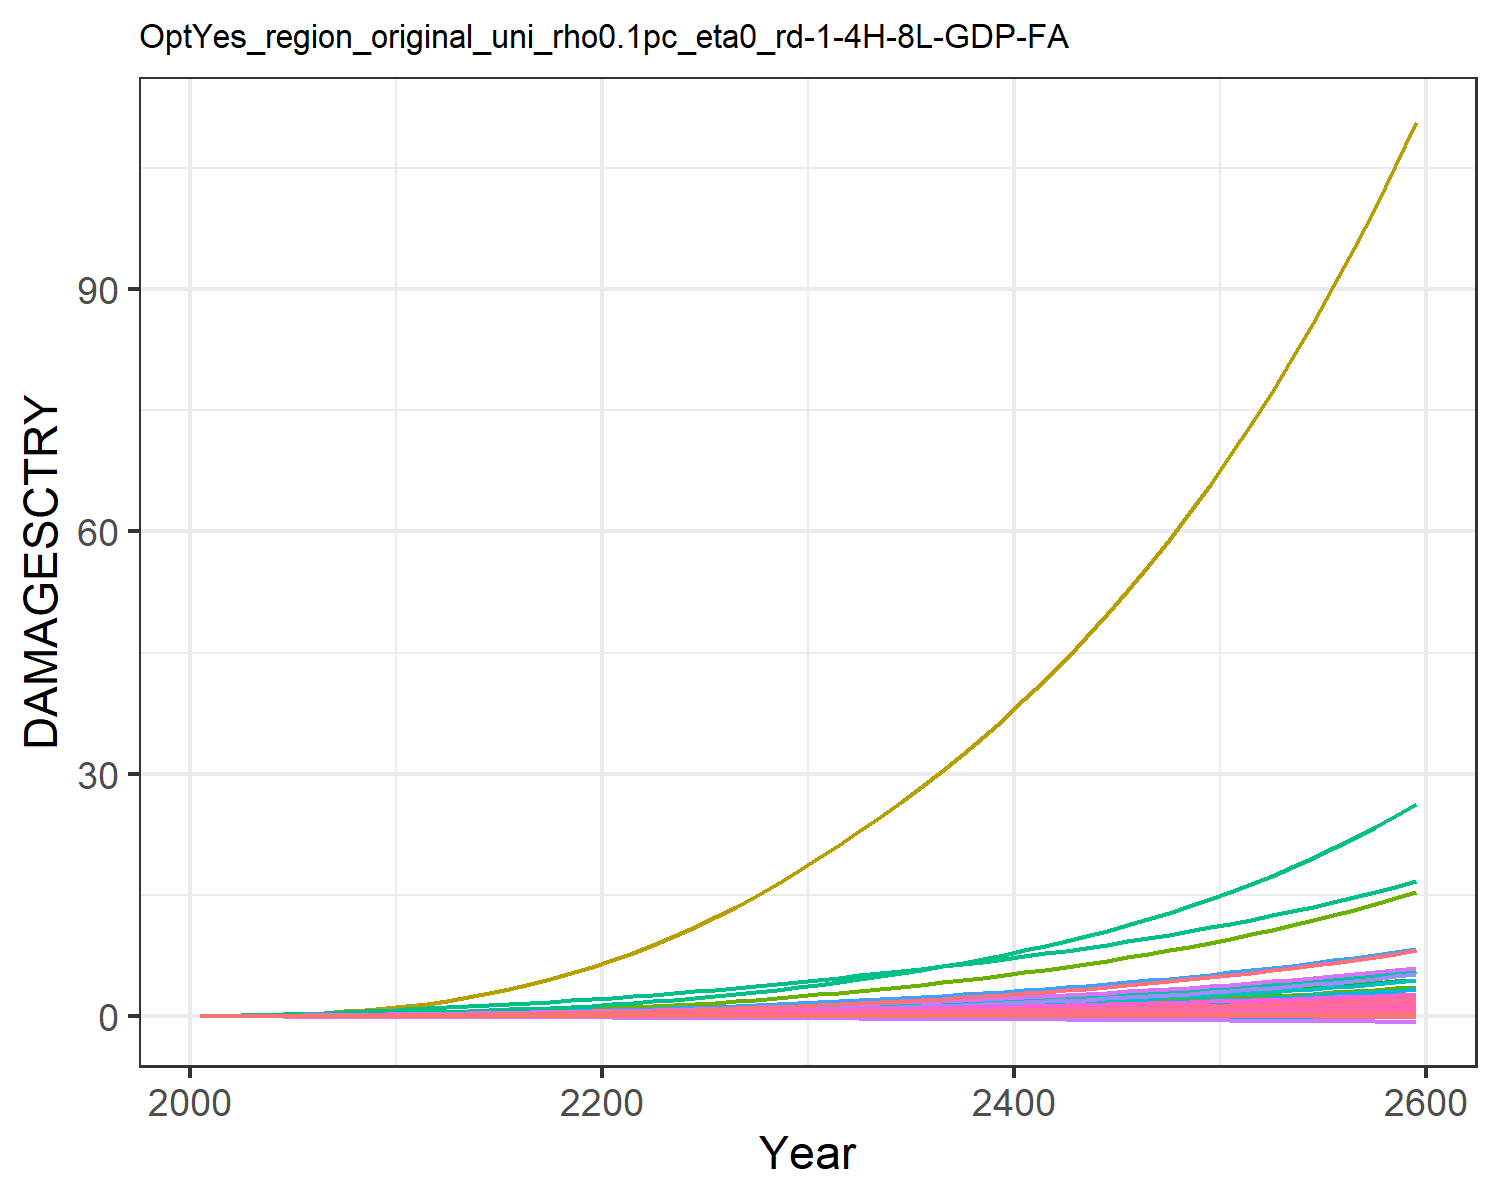

The table this chart was drawn from, first rows:
9.31785260838142e-6, 0.0003608619853795658, 1.0946381900809916e-5, 0.004765314077660638, 0.0018665133772867214, -2.8555077691104798e-5, 0.004069308976660987, -0.0011605177616461034, 7.170073115505463e-5, 1.2427679935976366e-5, -0.0006685173286926385, 7.403306069728318e-5, 0.00010175885351298185, 0.0019734179289593685, -3.319763079162955e-5, 0.0005294688058474064, 6.76897506562309e-5, -2.951047924832515e-5, -0.00022142116662110482, 1.7791280022773245e-5, 0.00014844423762505837, 0.013735724312249, 3.315999472221272e-5, 0.000124818396085883
2.168433191671202e-5, 0.0008694, 2.1634986937349208e-5, 0.009605, 0.003498, -4.5502052425847e-5, 0.008096, -0.001716, 0.0001236, 2.8088925791745816e-5, -0.0009383, 0.0001674, 0.0002286, 0.003744, -4.860173315555991e-5, 0.001055, 0.0001229, -4.603260274038859e-5, -0.0003595, 3.283823265020875e-5, 0.0002829, 0.02567, 6.0304533249430226e-5, 0.0002349
3.9477094188434824e-5, 0.001646, 3.321278234759078e-5, 0.01529, 0.005344, -6.639834156358632e-5, 0.01138, -0.002275, 0.0001849, 5.218243939830671e-5, -0.001226, 0.000311, 0.0004239, 0.006437, -6.878063512466123e-5, 0.001674, 0.0001859, -6.670715628568591e-5, -0.0005276, 4.9906582660357557e-5, 0.0004342, 0.03916, 9.124661681432233e-5, 0.0004028
6.46599712865908e-5, 0.002881, 4.7733714249187144e-5, 0.02248, 0.007527, -9.0296246357784e-5, 0.01525, -0.00283, 0.0002552, 8.868512301740512e-5, -0.001503, 0.0005317, 0.0007196, 0.01022, -9.180225784666156e-5, 0.002451, 0.0002603, -9.029453402760916e-5, -0.0007197, 7.006924941668787e-5, 0.0006131, 0.05512, 0.0001278, 0.000638
9.695969128861972e-5, 0.004675, 6.487476746633823e-5, 0.03103, 0.009915, -0.0001167, 0.01941, -0.003382, 0.0003325, 0.0001392, -0.001772, 0.0008419, 0.001129, 0.01509, -0.0001174, 0.003368, 0.0003417, -0.0001163, -0.0009316, 9.212277591119246e-5, 0.0008086, 0.07258, 0.0001678, 0.0009398
0.0001339, 0.006935, 8.437242779017547e-5, 0.04018, 0.01235, -0.0001446, 0.02368, -0.003903, 0.0004138, 0.0001989, -0.002019, 0.001217, 0.001612, 0.02073, -0.0001448, 0.004343, 0.0004249, -0.0001439, -0.001156, 0.0001146, 0.001008, 0.09042, 0.0002087, 0.001287
0.0001752, 0.009652, 0.0001065, 0.05012, 0.0149, -0.0001743, 0.02804, -0.004396, 0.0004994, 0.0002664, -0.002246, 0.00165, 0.002159, 0.02712, -0.0001742, 0.005393, 0.0005121, -0.0001732, -0.001393, 0.0001382, 0.001215, 0.1091, 0.0002515, 0.001679
0.0002228, 0.0131, 0.0001315, 0.06147, 0.01763, -0.0002056, 0.03269, -0.004886, 0.000589, 0.0003477, -0.002466, 0.002182, 0.002818, 0.0346, -0.0002054, 0.006584, 0.0006055, -0.0002041, -0.001644, 0.0001634, 0.001437, 0.1291, 0.0002974, 0.002135
0.000277, 0.01743, 0.0001594, 0.07442, 0.02054, -0.0002384, 0.03768, -0.005374, 0.0006825, 0.0004443, -0.002678, 0.002829, 0.003602, 0.04326, -0.0002383, 0.007931, 0.0007052, -0.0002363, -0.001905, 0.0001903, 0.001673, 0.1505, 0.0003463, 0.002658
0.0003386, 0.02282, 0.0001903, 0.08916, 0.02365, -0.0002724, 0.04301, -0.005863, 0.0007797, 0.0005581, -0.002885, 0.003607, 0.004523, 0.05318, -0.0002726, 0.009456, 0.0008114, -0.0002698, -0.002177, 0.0002189, 0.001925, 0.1733, 0.0003985, 0.003253
0.0004048, 0.02864, 0.0002282, 0.1036, 0.02699, -0.0003129, 0.04944, -0.006449, 0.0008954, 0.0006718, -0.003131, 0.004409, 0.005446, 0.06393, -0.0003131, 0.01093, 0.0009254, -0.0003095, -0.002501, 0.0002497, 0.002195, 0.1979, 0.0004544, 0.00389
0.0004691, 0.03431, 0.0002738, 0.1159, 0.03031, -0.0003592, 0.05717, -0.007105, 0.001025, 0.0007721, -0.003402, 0.00515, 0.00626, 0.07497, -0.0003607, 0.01217, 0.00104, -0.0003551, -0.002869, 0.0002804, 0.002462, 0.2225, 0.0005105, 0.004535
0.0005294, 0.04031, 0.0003261, 0.1292, 0.03387, -0.0004089, 0.06614, -0.007816, 0.001162, 0.0008714, -0.003688, 0.005908, 0.007067, 0.08594, -0.0004129, 0.0135, 0.001162, -0.0004041, -0.003263, 0.0003132, 0.002746, 0.2489, 0.0005708, 0.005167
0.0005895, 0.04674, 0.0003829, 0.1422, 0.0373, -0.0004587, 0.07564, -0.008493, 0.001297, 0.0009705, -0.003945, 0.006692, 0.007874, 0.09746, -0.0004663, 0.01478, 0.001281, -0.0004532, -0.003656, 0.0003449, 0.003018, 0.2744, 0.0006291, 0.005819
0.0006493, 0.05357, 0.0004445, 0.155, 0.04067, -0.0005091, 0.08567, -0.009154, 0.001432, 0.001069, -0.004183, 0.007498, 0.008676, 0.1095, -0.000521, 0.01602, 0.001398, -0.0005029, -0.004053, 0.000376, 0.003283, 0.2995, 0.0006864, 0.006487
0.0007087, 0.06078, 0.0005111, 0.1678, 0.04399, -0.0005602, 0.09634, -0.009809, 0.001567, 0.001166, -0.004408, 0.008322, 0.009471, 0.1219, -0.0005771, 0.01726, 0.001514, -0.0005532, -0.004455, 0.0004067, 0.003544, 0.3244, 0.000743, 0.007167
0.0007676, 0.06834, 0.000583, 0.1806, 0.0473, -0.000612, 0.1077, -0.01047, 0.001704, 0.001262, -0.004622, 0.009162, 0.01025, 0.1347, -0.0006345, 0.01848, 0.001628, -0.0006042, -0.004862, 0.0004371, 0.003802, 0.3492, 0.0007994, 0.007854
0.0008263, 0.07621, 0.0006604, 0.1935, 0.05061, -0.0006647, 0.1198, -0.01113, 0.001841, 0.001356, -0.004827, 0.01001, 0.01102, 0.148, -0.0006931, 0.01971, 0.001743, -0.0006559, -0.005275, 0.0004675, 0.004058, 0.3741, 0.0008555, 0.008548
0.0008846, 0.08436, 0.0007434, 0.2067, 0.05393, -0.0007181, 0.1328, -0.01181, 0.001981, 0.001449, -0.005024, 0.01087, 0.01178, 0.1616, -0.0007528, 0.02094, 0.001858, -0.0007082, -0.005694, 0.0004978, 0.004314, 0.3992, 0.0009117, 0.009246
0.0009428, 0.09275, 0.0008322, 0.2199, 0.05726, -0.0007725, 0.1466, -0.0125, 0.002123, 0.001539, -0.005216, 0.01174, 0.01252, 0.1756, -0.0008136, 0.02217, 0.001972, -0.0007613, -0.006119, 0.0005281, 0.00457, 0.4244, 0.0009678, 0.009946
0.001006, 0.1019, 0.0009285, 0.2346, 0.06089, -0.0008293, 0.1614, -0.01321, 0.002271, 0.001637, -0.005405, 0.01268, 0.01332, 0.1909, -0.000877, 0.02354, 0.002097, -0.0008165, -0.006564, 0.000561, 0.004849, 0.4519, 0.001029, 0.01071
0.001077, 0.1123, 0.001034, 0.2513, 0.06495, -0.0008891, 0.1771, -0.01396, 0.002427, 0.001746, -0.005592, 0.01374, 0.01421, 0.2082, -0.0009438, 0.0251, 0.002235, -0.0008747, -0.007033, 0.0005977, 0.005159, 0.4826, 0.001097, 0.01155
0.001151, 0.1242, 0.001147, 0.2691, 0.0692, -0.000951, 0.1939, -0.01473, 0.002589, 0.001871, -0.005774, 0.01495, 0.01523, 0.2266, -0.001013, 0.02675, 0.00238, -0.0009345, -0.007518, 0.000636, 0.005484, 0.5149, 0.001168, 0.01242
0.001228, 0.1373, 0.001268, 0.2878, 0.07364, -0.001015, 0.2118, -0.01552, 0.002756, 0.002003, -0.005952, 0.01626, 0.01631, 0.246, -0.001083, 0.02847, 0.00253, -0.0009958, -0.008016, 0.0006758, 0.005822, 0.5487, 0.001241, 0.01333
0.001307, 0.1514, 0.001398, 0.3075, 0.07823, -0.00108, 0.2308, -0.01634, 0.002927, 0.002141, -0.006125, 0.01765, 0.01743, 0.2665, -0.001156, 0.03027, 0.002685, -0.001059, -0.008528, 0.0007168, 0.00617, 0.5837, 0.001317, 0.01427
0.001389, 0.1664, 0.001535, 0.3279, 0.08298, -0.001147, 0.2509, -0.01718, 0.003103, 0.002283, -0.006292, 0.01911, 0.01858, 0.288, -0.00123, 0.03213, 0.002844, -0.001123, -0.009054, 0.0007591, 0.006529, 0.62, 0.001395, 0.01523
0.001473, 0.1823, 0.001681, 0.3493, 0.08788, -0.001216, 0.2725, -0.01808, 0.003284, 0.002428, -0.00646, 0.02064, 0.01977, 0.3105, -0.001307, 0.03407, 0.003007, -0.001189, -0.009593, 0.0008025, 0.006897, 0.6576, 0.001475, 0.01622
0.001559, 0.1991, 0.001836, 0.3715, 0.09294, -0.001286, 0.2956, -0.019, 0.003469, 0.002578, -0.006621, 0.02224, 0.02099, 0.334, -0.001385, 0.03608, 0.003176, -0.001256, -0.01015, 0.0008471, 0.007277, 0.6965, 0.001558, 0.01723
0.001647, 0.2169, 0.002, 0.3947, 0.09817, -0.001358, 0.3199, -0.01994, 0.00366, 0.002731, -0.006772, 0.0239, 0.02224, 0.3587, -0.001465, 0.03816, 0.003349, -0.001324, -0.01071, 0.000893, 0.007667, 0.7368, 0.001643, 0.01827
0.001737, 0.2356, 0.002173, 0.4188, 0.1036, -0.001432, 0.3455, -0.0209, 0.003855, 0.002888, -0.006914, 0.02564, 0.02352, 0.3845, -0.001546, 0.04031, 0.003526, -0.001394, -0.01129, 0.0009401, 0.008068, 0.7784, 0.00173, 0.01933
0.001826, 0.2548, 0.002352, 0.4431, 0.1089, -0.001506, 0.3717, -0.02185, 0.004048, 0.003043, -0.00703, 0.0274, 0.02479, 0.4109, -0.001627, 0.04248, 0.003701, -0.001463, -0.01187, 0.0009865, 0.008462, 0.8199, 0.001815, 0.02037
0.001913, 0.2743, 0.002534, 0.4675, 0.1141, -0.001577, 0.398, -0.02275, 0.004235, 0.003194, -0.007121, 0.02916, 0.02602, 0.4374, -0.001706, 0.04463, 0.00387, -0.00153, -0.01243, 0.001031, 0.008844, 0.8604, 0.001898, 0.0214
0.002001, 0.2945, 0.002721, 0.4924, 0.1194, -0.001649, 0.4252, -0.02367, 0.004424, 0.003346, -0.0072, 0.03096, 0.02726, 0.4647, -0.001785, 0.04681, 0.00404, -0.001597, -0.01299, 0.001077, 0.009228, 0.9016, 0.001982, 0.02243
0.002089, 0.3154, 0.002917, 0.518, 0.1247, -0.001721, 0.4534, -0.02459, 0.004616, 0.0035, -0.007267, 0.03281, 0.02852, 0.493, -0.001865, 0.04906, 0.004213, -0.001665, -0.01356, 0.001122, 0.009617, 0.9435, 0.002066, 0.02348
0.002179, 0.3371, 0.003121, 0.5444, 0.1302, -0.001795, 0.4828, -0.02553, 0.00481, 0.003656, -0.007322, 0.03471, 0.02979, 0.5223, -0.001947, 0.05136, 0.004388, -0.001733, -0.01414, 0.001169, 0.01001, 0.9865, 0.002152, 0.02454
0.00227, 0.3596, 0.003333, 0.5717, 0.1358, -0.00187, 0.5134, -0.02649, 0.005007, 0.003814, -0.007366, 0.03668, 0.03108, 0.5528, -0.00203, 0.05373, 0.004566, -0.001803, -0.01472, 0.001216, 0.01041, 1.031, 0.002239, 0.02561
0.002362, 0.3831, 0.003556, 0.5999, 0.1416, -0.001946, 0.5455, -0.02747, 0.005208, 0.003974, -0.007399, 0.0387, 0.03239, 0.5844, -0.002114, 0.05617, 0.004748, -0.001873, -0.01532, 0.001264, 0.01082, 1.076, 0.002329, 0.02671
0.002456, 0.4076, 0.003788, 0.6291, 0.1475, -0.002024, 0.5791, -0.02847, 0.005413, 0.004138, -0.007419, 0.0408, 0.03372, 0.6174, -0.0022, 0.05868, 0.004934, -0.001945, -0.01593, 0.001314, 0.01124, 1.123, 0.00242, 0.02782
0.002551, 0.433, 0.004031, 0.6594, 0.1535, -0.002103, 0.6142, -0.0295, 0.005622, 0.004304, -0.007426, 0.04296, 0.03508, 0.6517, -0.002288, 0.06127, 0.005124, -0.002018, -0.01656, 0.001364, 0.01167, 1.171, 0.002513, 0.02896
0.002648, 0.4595, 0.004284, 0.6907, 0.1597, -0.002184, 0.6509, -0.03055, 0.005835, 0.004473, -0.00742, 0.0452, 0.03646, 0.6874, -0.002378, 0.06395, 0.005318, -0.002092, -0.01719, 0.001415, 0.01211, 1.22, 0.002608, 0.03012
0.002747, 0.4871, 0.00455, 0.7232, 0.1661, -0.002267, 0.6893, -0.03163, 0.006053, 0.004646, -0.007399, 0.04752, 0.03787, 0.7247, -0.00247, 0.06672, 0.005517, -0.002168, -0.01784, 0.001468, 0.01256, 1.271, 0.002705, 0.0313
0.002847, 0.5159, 0.004827, 0.7568, 0.1727, -0.002352, 0.7295, -0.03274, 0.006275, 0.004822, -0.007364, 0.04991, 0.03931, 0.7635, -0.002564, 0.06957, 0.005721, -0.002245, -0.01851, 0.001522, 0.01301, 1.324, 0.002805, 0.03251
0.00295, 0.5459, 0.005117, 0.7917, 0.1795, -0.002439, 0.7716, -0.03388, 0.006503, 0.005002, -0.007312, 0.0524, 0.04077, 0.804, -0.00266, 0.07252, 0.005929, -0.002324, -0.01919, 0.001577, 0.01348, 1.379, 0.002907, 0.03374
0.003054, 0.5771, 0.00542, 0.8279, 0.1864, -0.002528, 0.8156, -0.03504, 0.006736, 0.005186, -0.007244, 0.05497, 0.04227, 0.8463, -0.002759, 0.07557, 0.006143, -0.002404, -0.01988, 0.001634, 0.01396, 1.435, 0.003012, 0.035
0.003161, 0.6097, 0.005737, 0.8655, 0.1936, -0.002619, 0.8617, -0.03624, 0.006974, 0.005374, -0.007158, 0.05764, 0.04381, 0.8904, -0.00286, 0.07873, 0.006362, -0.002487, -0.0206, 0.001692, 0.01445, 1.493, 0.003119, 0.03629
0.003269, 0.6436, 0.006069, 0.9045, 0.201, -0.002712, 0.91, -0.03747, 0.007217, 0.005566, -0.007053, 0.0604, 0.04538, 0.9364, -0.002964, 0.08199, 0.006586, -0.002571, -0.02133, 0.001751, 0.01496, 1.553, 0.003229, 0.03761
0.00338, 0.679, 0.006416, 0.945, 0.2087, -0.002807, 0.9604, -0.03873, 0.007467, 0.005763, -0.006929, 0.06327, 0.04698, 0.9845, -0.003071, 0.08537, 0.006817, -0.002656, -0.02207, 0.001812, 0.01547, 1.615, 0.003342, 0.03897
0.003493, 0.7159, 0.006779, 0.9871, 0.2166, -0.002905, 1.013, -0.04003, 0.007722, 0.005964, -0.006783, 0.06624, 0.04863, 1.035, -0.003181, 0.08887, 0.007054, -0.002744, -0.02284, 0.001875, 0.016, 1.68, 0.003458, 0.04035
0.003608, 0.7545, 0.007159, 1.031, 0.2247, -0.003006, 1.069, -0.04137, 0.007984, 0.00617, -0.006615, 0.06933, 0.05031, 1.087, -0.003293, 0.09249, 0.007297, -0.002834, -0.02363, 0.001939, 0.01655, 1.746, 0.003577, 0.04178
0.003726, 0.7946, 0.007557, 1.076, 0.2331, -0.003109, 1.126, -0.04274, 0.008253, 0.006381, -0.006424, 0.07253, 0.05204, 1.142, -0.003409, 0.09623, 0.007547, -0.002926, -0.02444, 0.002005, 0.01711, 1.815, 0.003699, 0.04323
0.003847, 0.8366, 0.007973, 1.123, 0.2418, -0.003215, 1.187, -0.04415, 0.008528, 0.006598, -0.006207, 0.07586, 0.0538, 1.2, -0.003528, 0.1001, 0.007803, -0.00302, -0.02526, 0.002073, 0.01768, 1.887, 0.003825, 0.04473
0.00397, 0.8803, 0.008408, 1.172, 0.2508, -0.003324, 1.25, -0.0456, 0.008811, 0.00682, -0.005965, 0.07931, 0.05562, 1.26, -0.00365, 0.1041, 0.008067, -0.003117, -0.02612, 0.002143, 0.01827, 1.961, 0.003954, 0.04627
0.004096, 0.926, 0.008864, 1.223, 0.26, -0.003436, 1.317, -0.04709, 0.009101, 0.007048, -0.005694, 0.08291, 0.05748, 1.322, -0.003776, 0.1083, 0.008338, -0.003215, -0.02699, 0.002214, 0.01887, 2.037, 0.004087, 0.04785
0.004225, 0.9737, 0.009341, 1.276, 0.2696, -0.003551, 1.386, -0.04863, 0.009399, 0.007282, -0.005394, 0.08664, 0.05939, 1.388, -0.003906, 0.1126, 0.008617, -0.003317, -0.02789, 0.002288, 0.01949, 2.117, 0.004223, 0.04947
0.004356, 1.023, 0.009841, 1.332, 0.2795, -0.003669, 1.459, -0.05021, 0.009704, 0.007522, -0.005063, 0.09052, 0.06135, 1.457, -0.004039, 0.1171, 0.008904, -0.00342, -0.02881, 0.002364, 0.02013, 2.199, 0.004364, 0.05114
0.004491, 1.075, 0.01036, 1.389, 0.2898, -0.003791, 1.535, -0.05184, 0.01002, 0.007769, -0.004699, 0.09455, 0.06337, 1.529, -0.004176, 0.1218, 0.0092, -0.003527, -0.02976, 0.002441, 0.02079, 2.285, 0.004508, 0.05285
0.00463, 1.13, 0.01091, 1.449, 0.3004, -0.003916, 1.614, -0.05351, 0.01034, 0.008022, -0.0043, 0.09875, 0.06544, 1.604, -0.004318, 0.1266, 0.009503, -0.003636, -0.03074, 0.002522, 0.02146, 2.374, 0.004657, 0.05461
0.004771, 1.186, 0.01149, 1.511, 0.3114, -0.004044, 1.697, -0.05523, 0.01067, 0.008282, -0.003864, 0.1031, 0.06757, 1.683, -0.004464, 0.1316, 0.009816, -0.003747, -0.03174, 0.002604, 0.02216, 2.466, 0.00481, 0.05643
0.004916, 1.245, 0.01209, 1.575, 0.3228, -0.004177, 1.784, -0.057, 0.01101, 0.00855, -0.003389, 0.1076, 0.06975, 1.766, -0.004614, 0.1368, 0.01014, -0.003862, -0.03277, 0.002689, 0.02287, 2.562, 0.004968, 0.05829
0.005064, 1.307, 0.01271, 1.643, 0.3345, -0.004313, 1.876, -0.05883, 0.01136, 0.008825, -0.002873, 0.1124, 0.072, 1.852, -0.004768, 0.1422, 0.01047, -0.00398, -0.03384, 0.002776, 0.0236, 2.661, 0.00513, 0.06021
